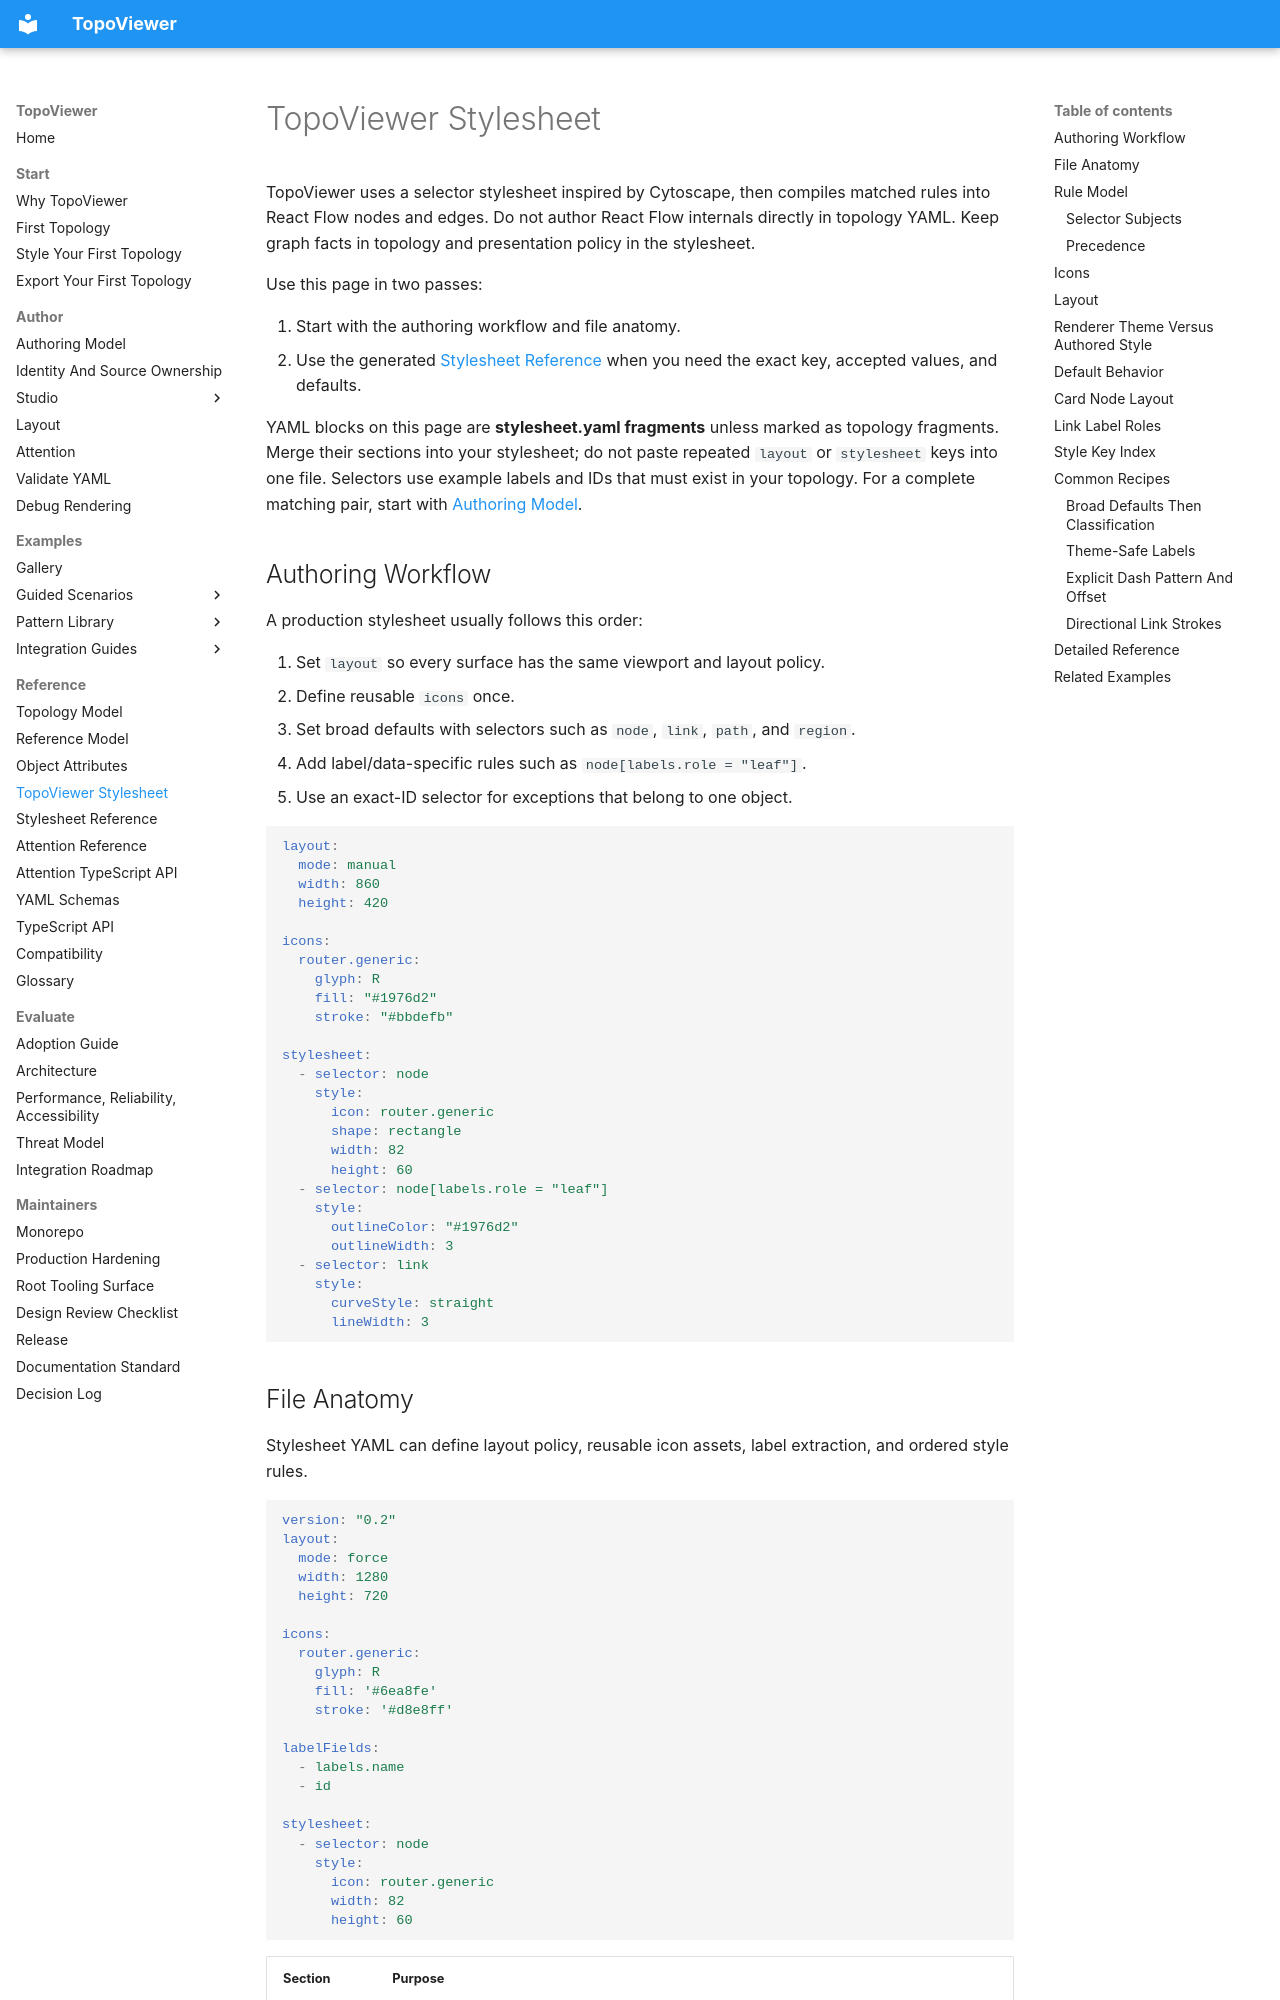

repository: asadarafat/topoviewer · page: topoviewer/reference/topoviewer-stylesheet/index.html · generator: mkdocs

# TopoViewer Stylesheet

TopoViewer uses a selector stylesheet inspired by Cytoscape, then compiles matched rules into React Flow nodes and edges. Do not author React Flow internals directly in topology YAML. Keep graph facts in topology and presentation policy in the stylesheet.

Use this page in two passes:

1. Start with the authoring workflow and file anatomy.
2. Use the generated [Stylesheet Reference](./stylesheet-reference.md) when you need the exact key, accepted values, and defaults.

YAML blocks on this page are **stylesheet.yaml fragments** unless marked as
topology fragments. Merge their sections into your stylesheet; do not paste
repeated `layout` or `stylesheet` keys into one file. Selectors use example
labels and IDs that must exist in your topology. For a complete matching pair,
start with [Authoring Model](../author/authoring-model.md).

## Authoring Workflow

A production stylesheet usually follows this order:

1. Set `layout` so every surface has the same viewport and layout policy.
2. Define reusable `icons` once.
3. Set broad defaults with selectors such as `node`, `link`, `path`, and `region`.
4. Add label/data-specific rules such as `node[labels.role = "leaf"]`.
5. Use an exact-ID selector for exceptions that belong to one object.

```yaml
layout:
  mode: manual
  width: 860
  height: 420

icons:
  router.generic:
    glyph: R
    fill: "#1976d2"
    stroke: "#bbdefb"

stylesheet:
  - selector: node
    style:
      icon: router.generic
      shape: rectangle
      width: 82
      height: 60
  - selector: node[labels.role = "leaf"]
    style:
      outlineColor: "#1976d2"
      outlineWidth: 3
  - selector: link
    style:
      curveStyle: straight
      lineWidth: 3
```

## File Anatomy

Stylesheet YAML can define layout policy, reusable icon assets, label extraction, and ordered style rules.

```yaml
version: "0.2"
layout:
  mode: force
  width: 1280
  height: 720

icons:
  router.generic:
    glyph: R
    fill: '#6ea8fe'
    stroke: '#d8e8ff'

labelFields:
  - labels.name
  - id

stylesheet:
  - selector: node
    style:
      icon: router.generic
      width: 82
      height: 60
```

| Section | Purpose |
|---|---|
| `$schema` | Optional editor/schema hint; see [YAML Schemas](./yaml-schemas.md) for setup. |
| `version` | Authoring-model version; maintained bundles use `"0.2"`. |
| `layout` | Default viewport and layout policy. |
| `limits` | Renderer object and embedded-image limits. |
| `icons` | Reusable glyph, image, data URI, or inline SVG assets. |
| `labelFields` | Ordered field paths used for primary labels when no style rule sets `label`; defaults to `labels.name`, then `id`. |
| `stylesheet` | Ordered selector rules that turn topology facts into visual presentation. |
